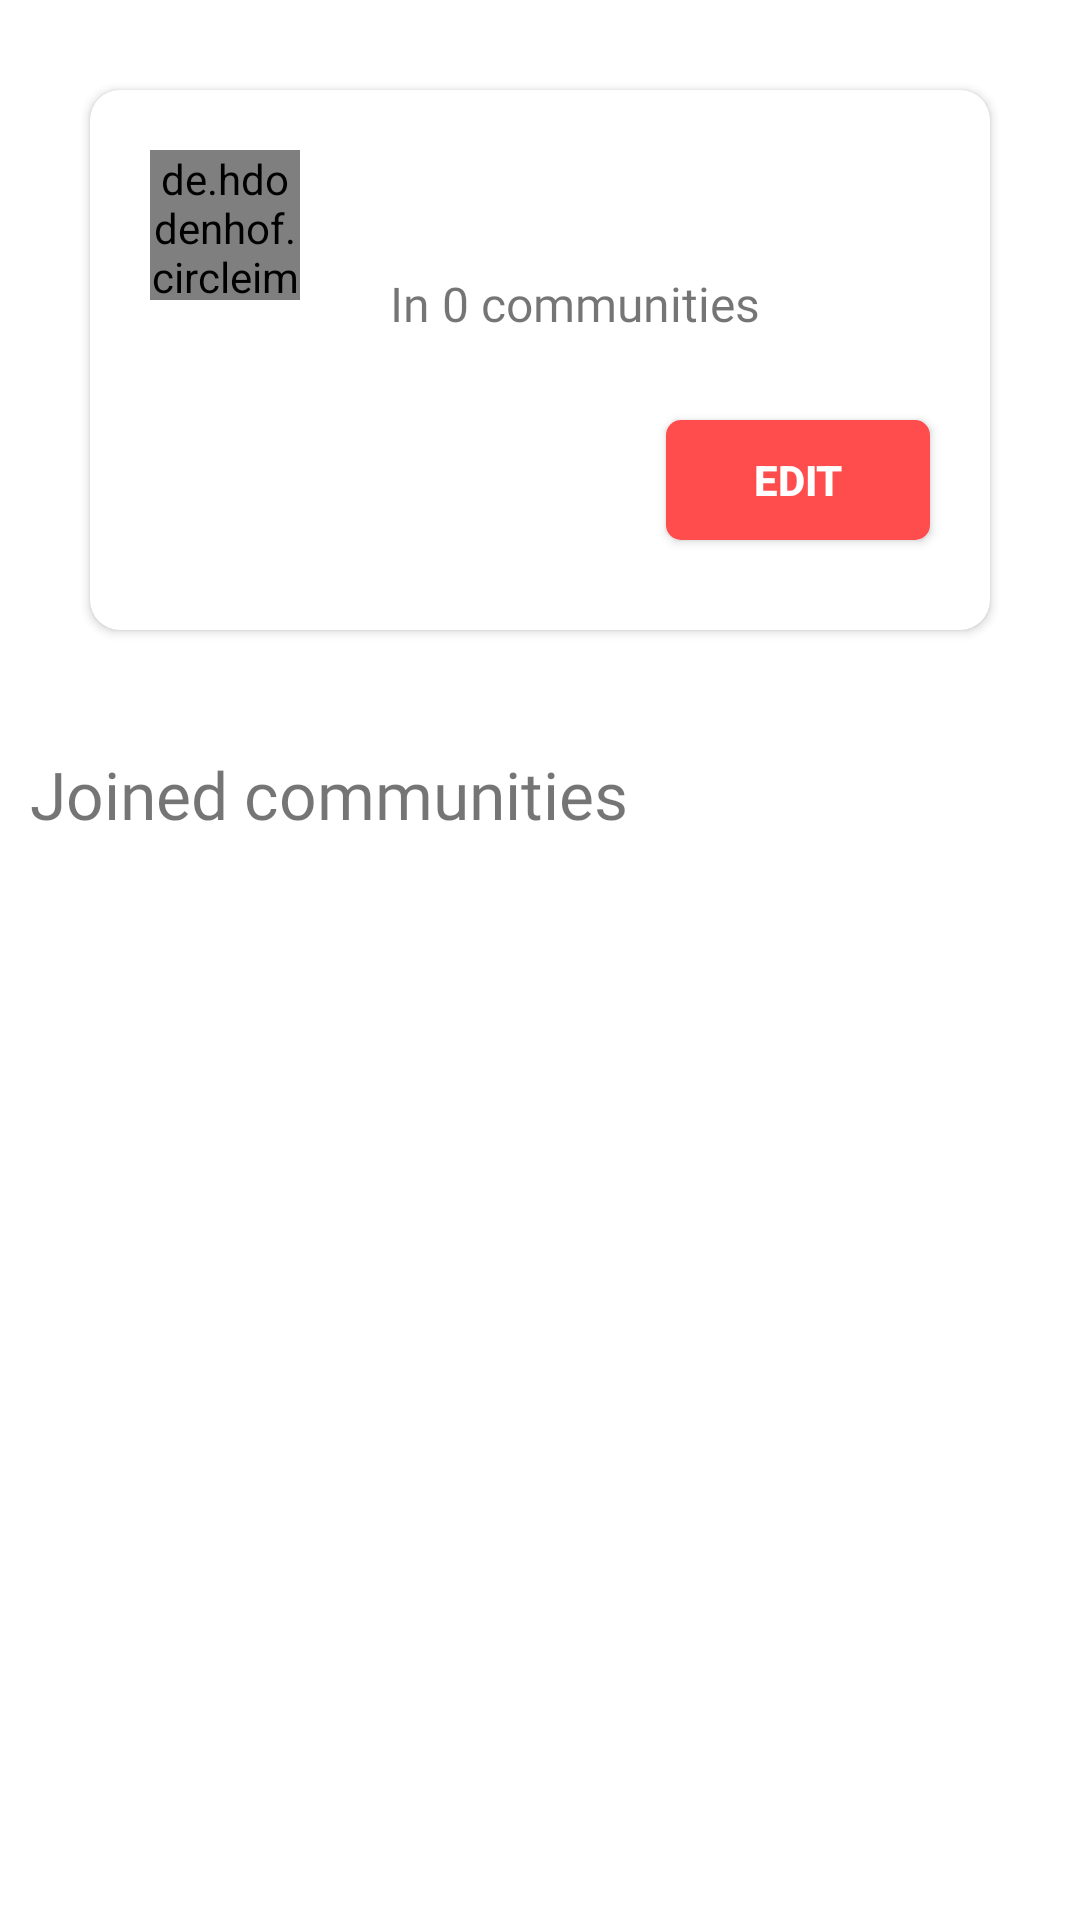

Here is an Android app screen rendered from its layout file. Give the layout XML and the strings, colors and styles it references.
<!-- AndroidManifest.xml: application theme Theme.Coterie2 -->
<!-- res/layout/activity_profile.xml -->
<?xml version="1.0" encoding="utf-8"?>
<LinearLayout xmlns:android="http://schemas.android.com/apk/res/android"
    xmlns:app="http://schemas.android.com/apk/res-auto"
    xmlns:tools="http://schemas.android.com/tools"
    android:layout_width="match_parent"
    android:layout_height="match_parent"
    android:orientation="vertical"
    tools:context=".view.dashboard.activity.ProfileActivity">

    <androidx.cardview.widget.CardView
        android:layout_width="match_parent"
        android:layout_height="180sp"
        android:layout_margin="30sp"
        app:cardCornerRadius="10sp"
        android:elevation="30sp"
        android:outlineSpotShadowColor="@color/black">

        <LinearLayout
            android:layout_width="match_parent"
            android:layout_height="match_parent"
            android:orientation="vertical"
            android:weightSum="100">

            <LinearLayout
                android:layout_width="match_parent"
                android:layout_height="match_parent"
                android:layout_weight="50"
                android:orientation="horizontal"
                android:weightSum="100">

                <LinearLayout
                    android:layout_width="match_parent"
                    android:layout_height="match_parent"
                    android:layout_weight="70">

                    <de.hdodenhof.circleimageview.CircleImageView
                        android:id="@+id/profileIMV"
                        android:layout_width="match_parent"
                        android:layout_height="match_parent"
                        android:src="@drawable/ic_coterie_vector_man1"
                        android:layout_margin="20sp"/>

                </LinearLayout>

                <LinearLayout
                    android:layout_width="match_parent"
                    android:layout_height="match_parent"
                    android:layout_weight="30"
                    android:orientation="vertical">

                    <TextView
                        android:id="@+id/profileNameTV"
                        android:layout_width="wrap_content"
                        android:layout_height="wrap_content"
                        android:text=""
                        android:textColor="@color/black"
                        android:textSize="24sp"
                        android:textStyle="bold"
                        android:fontFamily="@font/poppins_semibold"
                        android:layout_marginLeft="10sp"
                        android:layout_marginTop="24sp"
                        android:layout_marginBottom="4sp"/>

                    <TextView
                        android:id="@+id/communityCount"
                        android:layout_width="wrap_content"
                        android:layout_height="wrap_content"
                        android:text="In 0 communities"
                        android:textSize="16sp"
                        android:fontFamily="@font/poppins_semibold"
                        android:layout_marginLeft="10sp"/>

                </LinearLayout>

            </LinearLayout>

            <LinearLayout
                android:layout_width="match_parent"
                android:layout_height="match_parent"
                android:layout_weight="50"
                android:gravity="end">

                <androidx.appcompat.widget.AppCompatButton
                    android:id="@+id/profileEditButton"
                    android:layout_width="wrap_content"
                    android:layout_height="40sp"
                    android:text="Edit"
                    android:layout_margin="20sp"
                    android:textColor="@color/white"
                    android:textStyle="bold"
                    android:background="@drawable/red_button"/>

            </LinearLayout>

        </LinearLayout>

    </androidx.cardview.widget.CardView>

    <TextView
        android:layout_width="match_parent"
        android:layout_height="wrap_content"
        android:text="Joined communities"
        android:textSize="22sp"
        android:fontFamily="@font/poppins_semibold"
        android:layout_margin="10sp"/>

    <androidx.recyclerview.widget.RecyclerView
        android:id="@+id/recylerView"
        android:layout_width="match_parent"
        android:layout_height="match_parent" />

</LinearLayout>
<!-- resources referenced by this layout -->
<resources>
  <color name="black">#FF000000</color>
  <color name="white">#FFFFFFFF</color>
  <!-- drawable ic_coterie_vector_man1: vector/xml drawable (drawable-v24, 4282 chars, omitted) -->
  <!-- drawable red_button (drawable-v24) -->
  <?xml version="1.0" encoding="utf-8"?>
  <ripple xmlns:android="http://schemas.android.com/apk/res/android" android:color="@color/white">
  
      <item>
          <shape android:shape="rectangle">
  
              <solid
                  android:color="#FF4C4C"/>
  
              <corners
                  android:radius="5sp"/>
  
          </shape>
      </item>
  
  </ripple>
  <style name="Theme.Coterie2" parent="Theme.MaterialComponents.DayNight.DarkActionBar">
          
          <item name="colorPrimary">@color/purple_500</item>
          <item name="colorPrimaryVariant">@color/purple_700</item>
          <item name="colorOnPrimary">@color/white</item>
          
          <item name="colorSecondary">@color/teal_200</item>
          <item name="colorSecondaryVariant">@color/teal_700</item>
          <item name="colorOnSecondary">@color/black</item>
          
          <item name="android:statusBarColor" tools:targetApi="l">?attr/colorPrimaryVariant</item>
          
      </style>
  <color name="purple_500">@color/coterie_blue</color>
  <color name="purple_700">#FF3700B3</color>
  <color name="teal_200">#FF03DAC5</color>
  <color name="teal_700">#FF018786</color>
  <color name="coterie_blue">#2EB4FF</color>
</resources>
